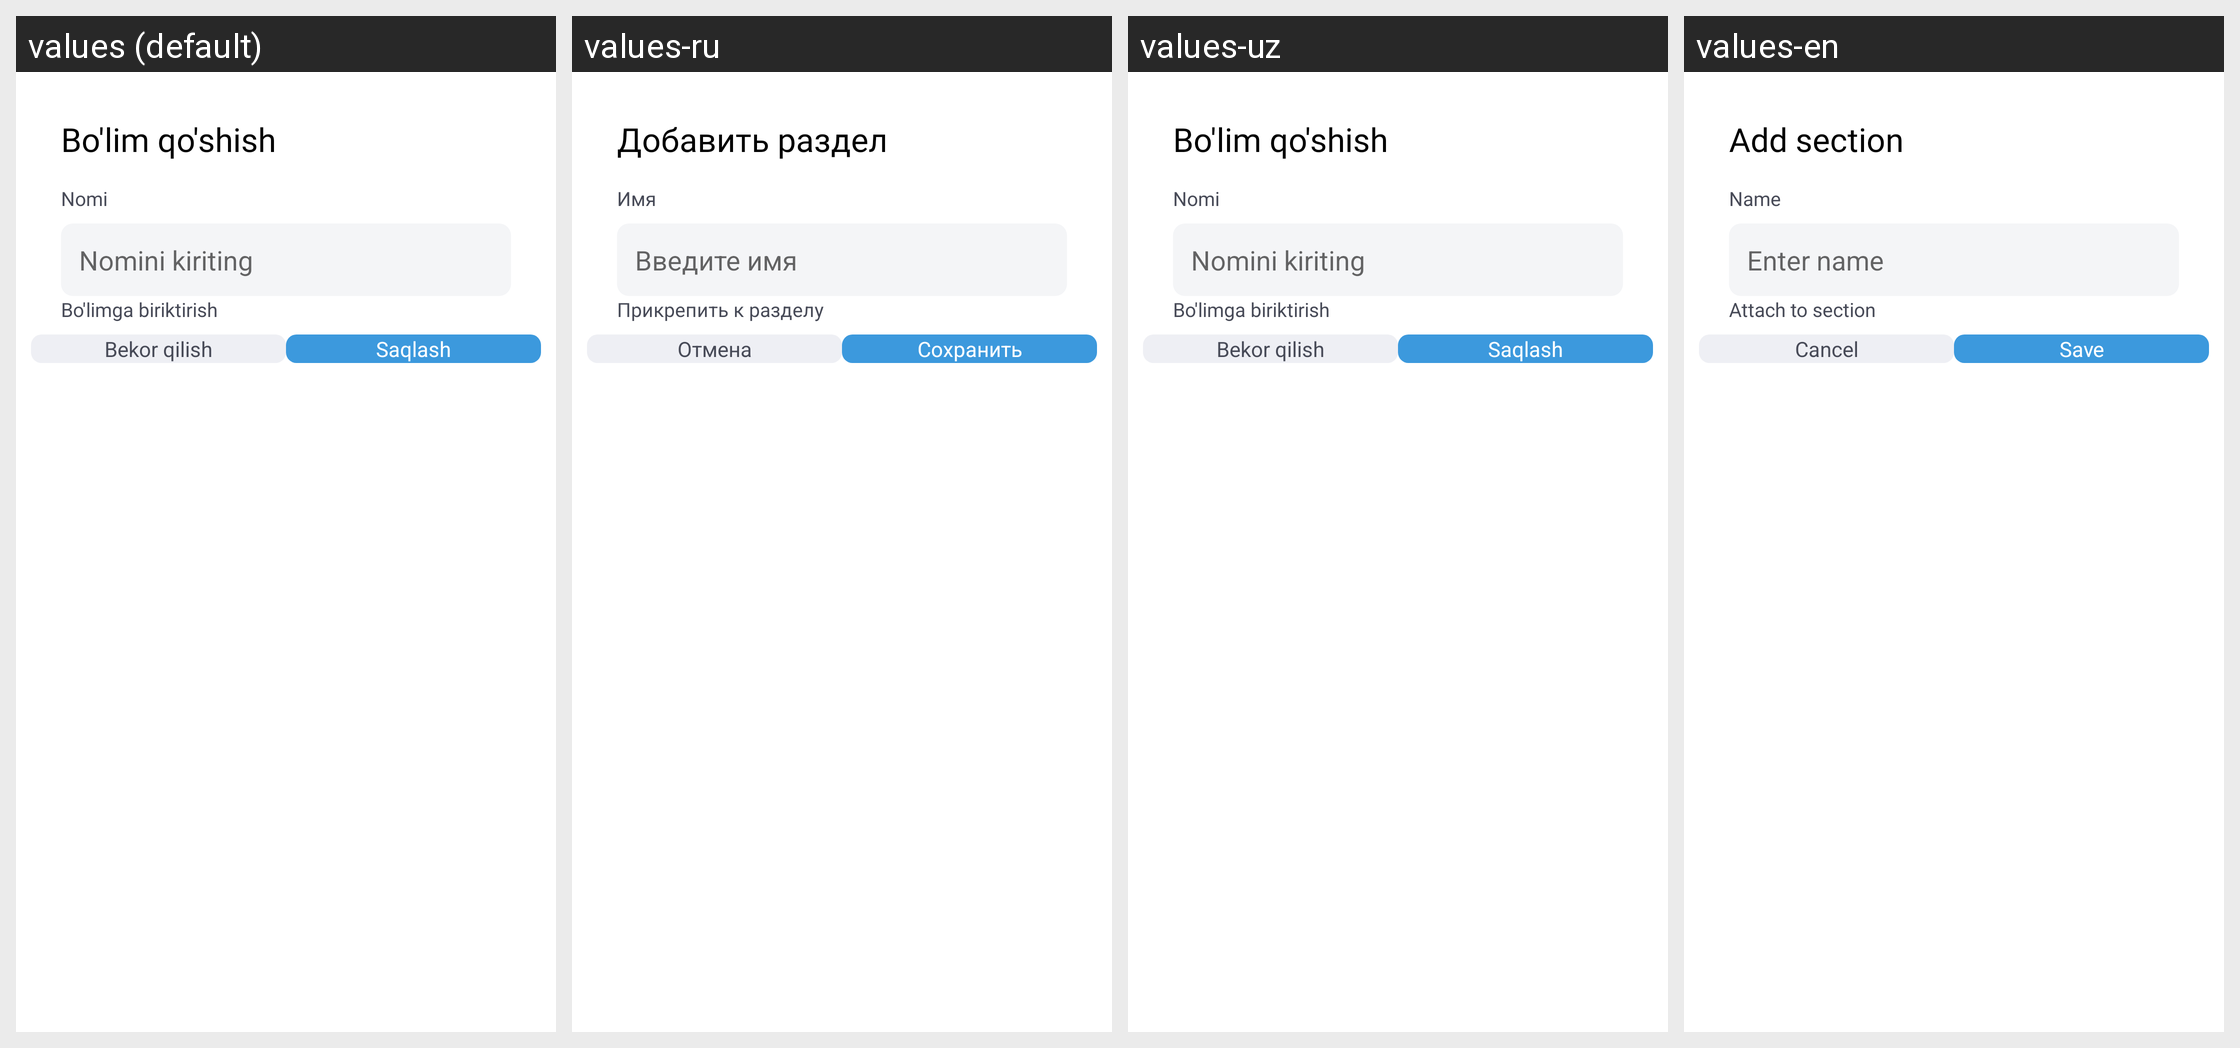

The same Android screen rendered under several of its app's locales, left to right. List the strings drawn on it with the default value and each locale's translation.
Android screen res/layout/dialog_create_department.xml rendered under 4 locales, left to right: values (default), values-ru, values-uz, values-en. Device: Nexus 5 (rendered at 1080×1920; each locale shown at half size, 540×960, under a caption strip naming it); theme Theme.ProjectManagement.
Strings drawn on this screen, with the default value and each locale's value (text and hints the layout hard-codes, and strings that could not be matched under every locale, appear in the picture but are not listed):

add_department__
  values: Bo'lim qo'shish
  values-ru: Добавить раздел
  values-uz: Bo'lim qo'shish
  values-en: Add section

title_name__
  values: Nomi
  values-ru: Имя
  values-uz: Nomi
  values-en: Name

accept_department_title_dialog
  values: Bo'limga biriktirish
  values-ru: Прикрепить к разделу
  values-uz: Bo'limga biriktirish
  values-en: Attach to section

enter_name__
  values: Nomini kiriting
  values-ru: Введите имя
  values-uz: Nomini kiriting
  values-en: Enter name

save_d_company
  values: Saqlash
  values-ru: Сохранить
  values-uz: Saqlash
  values-en: Save

cancel__
  values: Bekor qilish
  values-ru: Отмена
  values-uz: Bekor qilish
  values-en: Cancel
